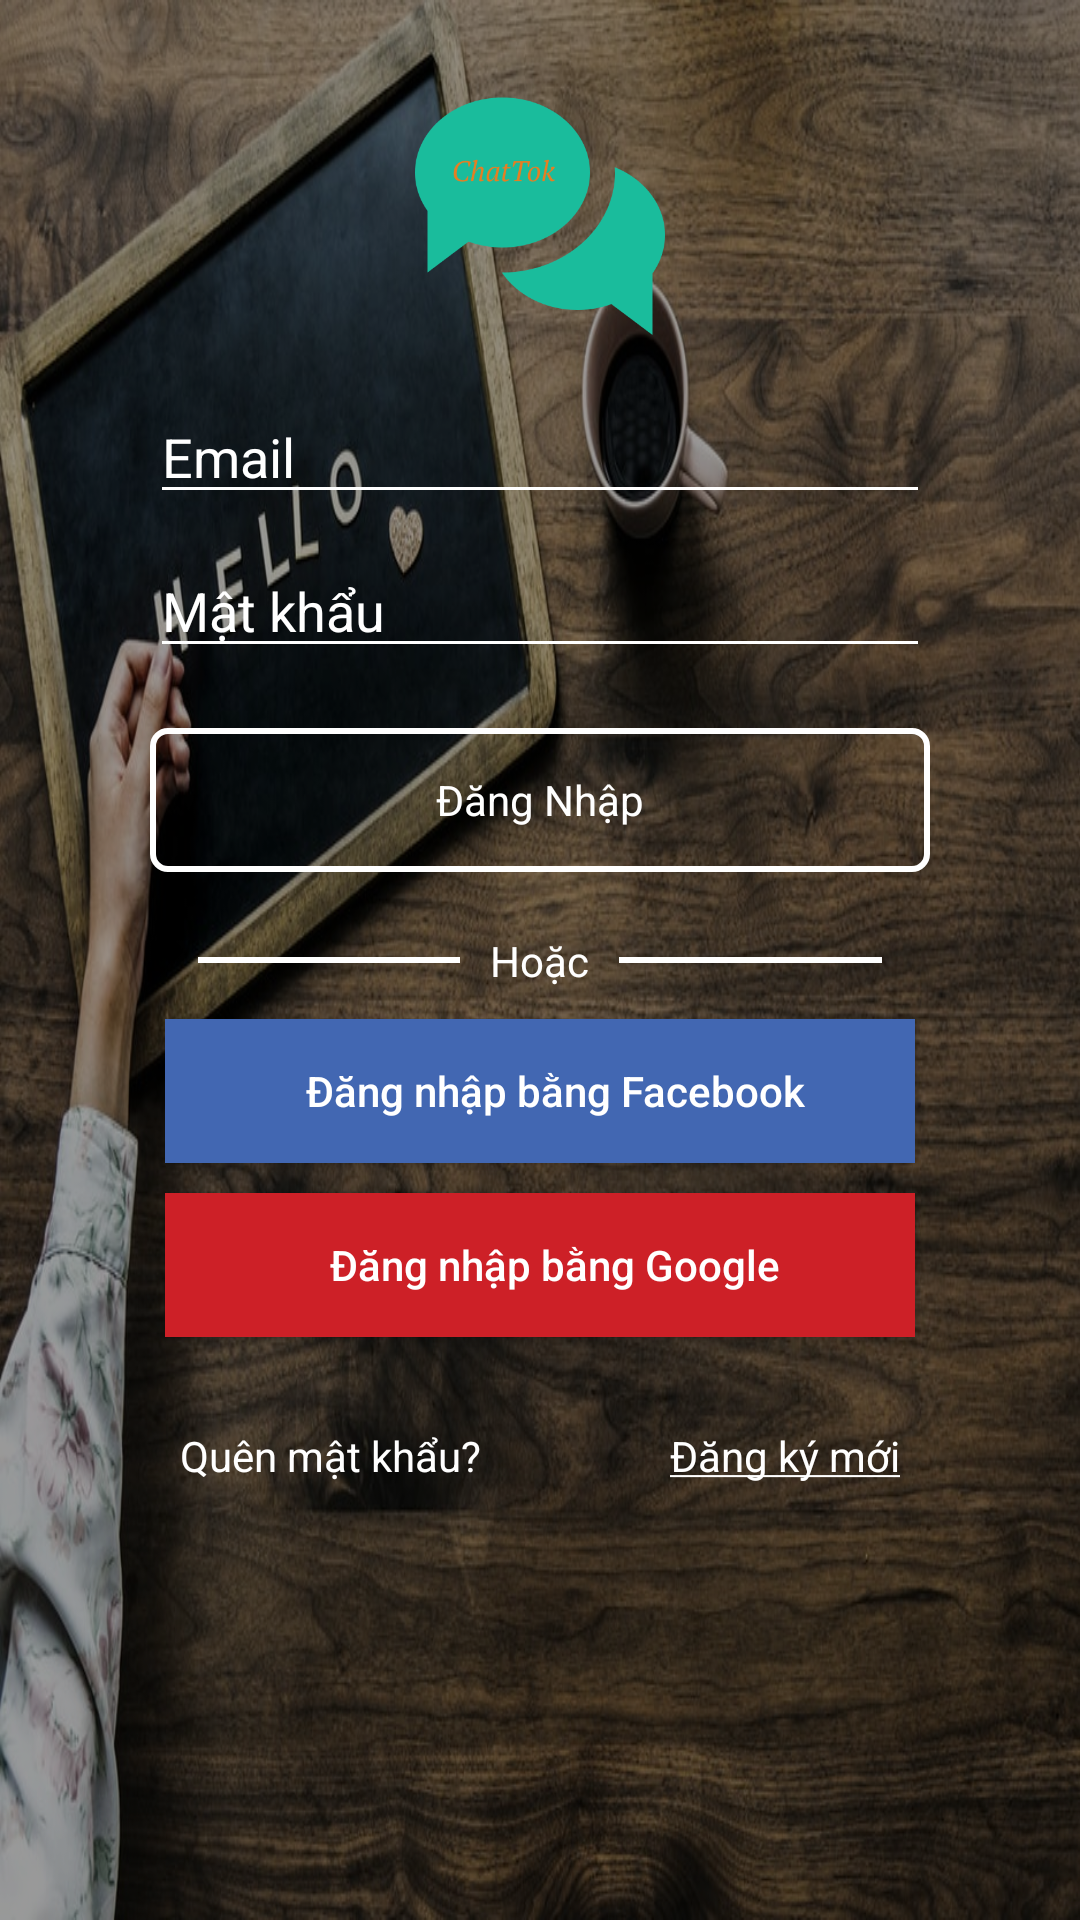

Layout XML and referenced resources for this Android screen:
<!-- AndroidManifest.xml: application theme AppTheme -->
<!-- res/layout/layout_login.xml -->
<?xml version="1.0" encoding="utf-8"?>
<RelativeLayout xmlns:android="http://schemas.android.com/apk/res/android"
    xmlns:app="http://schemas.android.com/apk/res-auto"
    xmlns:tools="http://schemas.android.com/tools"
    android:layout_width="match_parent"
    android:layout_height="match_parent"
    android:background="@drawable/bgchat">

<LinearLayout
    xmlns:android="http://schemas.android.com/apk/res/android"
    android:layout_width="match_parent"
    android:layout_height="match_parent"
    android:orientation="vertical"
    android:background="@color/transparentBGLogin"
    android:layout_centerHorizontal="true"
    android:layout_centerVertical="true"
    android:paddingBottom="20dp"
    android:paddingLeft="50dp"
    android:paddingRight="50dp"
    >

    <ImageView
        android:layout_width="300dp"
        android:layout_height="100dp"
        android:layout_gravity="center"
        android:layout_marginTop="20dp"
        android:src="@drawable/icon"/>

    <EditText
        android:id="@+id/mail"
        android:hint="@string/email"
        android:layout_width="match_parent"
        android:layout_height="wrap_content"
        android:layout_marginTop="10dp"
        android:backgroundTint="@color/colorAccent"
        android:drawableLeft="@drawable/envelope_24px"
        android:drawablePadding="10dp"
        android:ems="10"
        android:inputType="textEmailAddress"
        android:textColor="@color/colorAccent"
        android:textColorHint="@android:color/background_light"
        />
    <EditText
        android:id="@+id/password"
        android:layout_width="match_parent"
        android:layout_height="wrap_content"
        android:layout_marginTop="10dp"
        android:backgroundTint="@color/colorAccent"
        android:drawableLeft="@drawable/lock_24px"
        android:drawablePadding="10dp"
        android:ems="10"
        android:hint="@string/password"
        android:inputType="textPassword"
        android:textColor="@color/colorAccent"
        android:textColorHint="@android:color/background_light"/>
    <Button
        android:id="@+id/btlogin"
        android:layout_width="match_parent"
        android:layout_height="wrap_content"
        android:layout_gravity="center"
        android:layout_marginTop="20dp"
        android:background="@drawable/radius_button"
        android:drawablePadding="10dp"
        android:drawableTint="@color/colorPrimaryDark"
        android:fontFamily="sans-serif"
        android:paddingLeft="60dp"
        android:paddingRight="60dp"
        android:text="@string/login"
        android:textAllCaps="false"
        android:textColor="@color/colorAccent"
        />

    <RelativeLayout
        android:layout_width="match_parent"
        android:layout_height="wrap_content"
        android:layout_marginTop="20dp">

        <TextView
            android:id="@+id/txtOr"
            android:layout_width="wrap_content"
            android:layout_height="wrap_content"
            android:layout_centerInParent="true"
            android:layout_marginLeft="10dp"
            android:layout_marginRight="10dp"
            android:text="@string/or"
            android:textColor="@color/colorAccent" />

        <View
            android:layout_width="match_parent"
            android:layout_height="2dp"
            android:layout_centerVertical="true"
            android:layout_marginLeft="16dp"
            android:layout_toLeftOf="@id/txtOr"
            android:background="@color/colorAccent" />

        <View
            android:layout_width="match_parent"
            android:layout_height="2dp"
            android:layout_centerVertical="true"
            android:layout_marginRight="16dp"
            android:layout_toRightOf="@id/txtOr"
            android:background="@color/colorAccent" />

    </RelativeLayout>

    <Button
        android:id="@+id/btnLoginFB"
        android:layout_width="match_parent"
        android:layout_height="wrap_content"
        android:layout_marginLeft="5dp"
        android:layout_marginRight="5dp"
        android:layout_marginTop="10dp"
        android:background="@color/colorFB"
        android:drawableLeft="@drawable/icon_facebook"
        android:paddingLeft="10dp"
        android:text="@string/LoginFB"
        android:textAllCaps="false"
        android:textColor="@color/colorAccent" />

    <Button
        android:id="@+id/btnLoginGG"
        android:layout_width="match_parent"
        android:layout_height="wrap_content"
        android:layout_marginLeft="5dp"
        android:layout_marginRight="5dp"
        android:layout_marginTop="10dp"
        android:background="@color/colorCrimson"
        android:drawableLeft="@drawable/icon_google"
        android:drawablePadding="10dp"
        android:paddingLeft="10dp"
        android:text="@string/LoginGG"
        android:textAllCaps="false"
        android:textColor="@color/colorAccent" />
    <LinearLayout
        android:layout_width="match_parent"
        android:layout_height="wrap_content"
        android:orientation="horizontal"
        android:paddingLeft="10dp"
        android:paddingRight="10dp"
        android:paddingTop="30dp">

        <TextView
            android:id="@+id/txtForgetPassword"
            android:layout_width="wrap_content"
            android:layout_height="wrap_content"
            android:layout_weight="1"
            android:text="@string/forgetpwd"
            android:textColor="@color/colorAccent" />

        <TextView
            android:id="@+id/tvNewSignUp"
            android:layout_width="wrap_content"
            android:layout_height="wrap_content"
            android:layout_weight="1"
            android:text="@string/newsignup"
            android:textAlignment="textEnd"
            android:textColor="@color/colorAccent" />
    </LinearLayout>

</LinearLayout>
</RelativeLayout>
<!-- resources referenced by this layout -->
<resources>
  <color name="colorAccent">#ffffff</color>
  <color name="colorCrimson">#cd2027</color>
  <color name="colorFB">#4267B2</color>
  <color name="colorPrimaryDark">#a6aebc</color>
  <color name="transparentBGLogin">#66000000</color>
  <!-- drawable bgchat: jpg bitmap (drawable-mdpi, 194404 bytes) -->
  <!-- drawable icon: png bitmap (drawable, 18464 bytes) -->
  <!-- drawable radius_button (drawable-xhdpi) -->
  <?xml version="1.0" encoding="utf-8"?>
  <shape xmlns:android="http://schemas.android.com/apk/res/android">
      <corners
          android:radius="5dp"/>
     <stroke android:color="@color/colorAccent" android:width="2dp"></stroke>
  </shape>
  <string name="LoginFB">Đăng nhập bằng Facebook</string>
  <string name="LoginGG">Đăng nhập bằng Google</string>
  <string name="email">Email</string>
  <string name="forgetpwd">Quên mật khẩu?</string>
  <string name="login">Đăng Nhập</string>
  <string name="newsignup"><u>Đăng ký mới</u></string>
  <string name="or">Hoặc</string>
  <string name="password">Mật khẩu</string>
  <style name="AppTheme" parent="Theme.AppCompat.Light.NoActionBar">
          
          <item name="colorPrimary">@color/colorPrimary</item>
          <item name="colorPrimaryDark">@color/colorPrimaryDark</item>
          <item name="colorAccent">@color/colorAccent</item>
      </style>
  <color name="colorPrimary">#3F51B5</color>
</resources>
